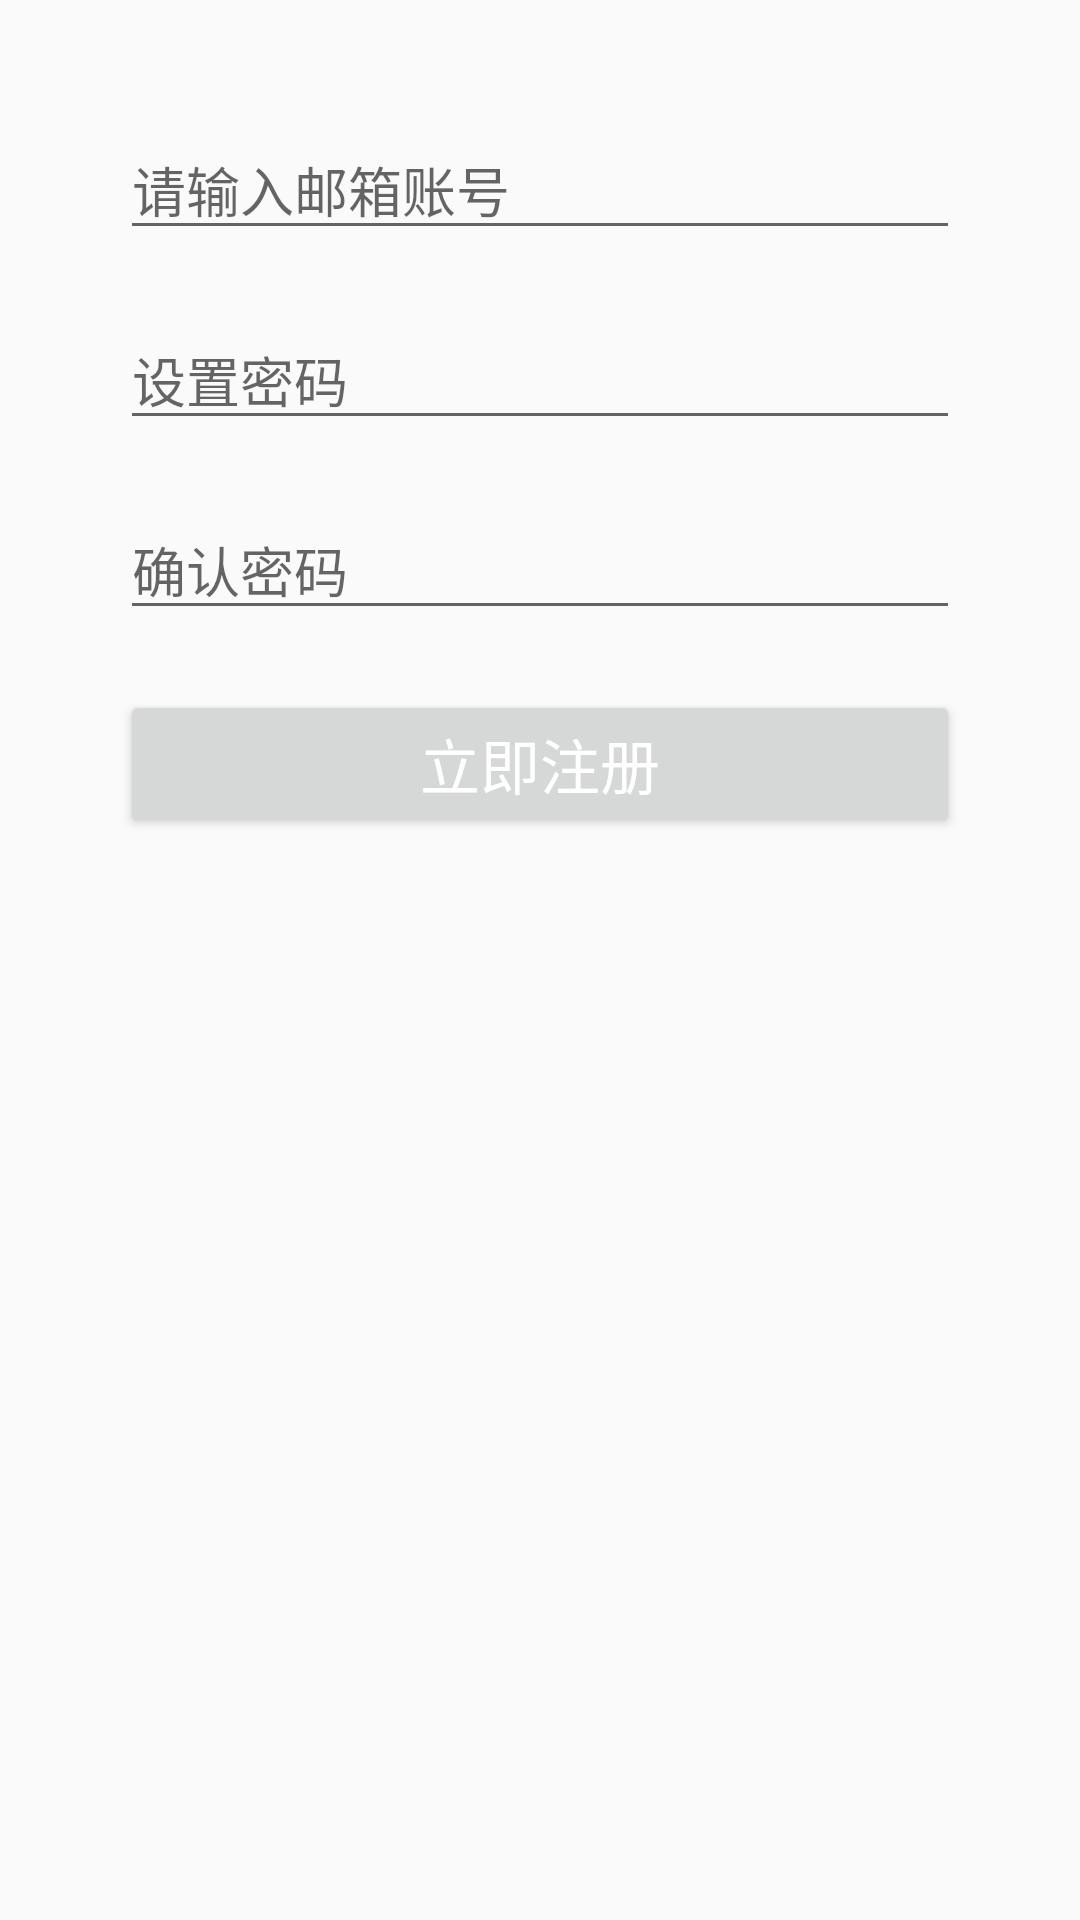

Write the Android layout XML for this screen, with the resource values it uses.
<!-- AndroidManifest.xml: application theme AppTheme -->
<!-- res/layout/sign_by_email.xml -->
<?xml version="1.0" encoding="utf-8"?>
<LinearLayout xmlns:android="http://schemas.android.com/apk/res/android"
    android:orientation="vertical" android:layout_width="match_parent"
    android:layout_height="match_parent"
    android:padding="40dp">

    <EditText
        android:id="@+id/edit_email"
        android:layout_width="match_parent"
        android:layout_height="wrap_content"
        android:hint="请输入邮箱账号"/>

    <EditText
        android:id="@+id/edit_password"
        android:layout_width="match_parent"
        android:layout_height="wrap_content"
        android:layout_marginTop="20dp"
        android:inputType="numberPassword"
        android:hint="设置密码"/>

    <EditText
        android:id="@+id/edit_confirm"
        android:layout_width="match_parent"
        android:layout_height="wrap_content"
        android:layout_marginTop="20dp"
        android:inputType="numberPassword"
        android:hint="确认密码"/>

    <Button
        android:id="@+id/btn_email"
        android:layout_width="match_parent"
        android:layout_height="wrap_content"
        android:layout_marginTop="20dp"
        android:text="立即注册"
        android:textColor="@android:color/white"
        android:textSize="20sp"/>

</LinearLayout>
<!-- resources referenced by this layout -->
<resources>
  <style name="AppTheme" parent="Theme.AppCompat.Light.NoActionBar">
          
          <item name="colorPrimary">@color/colorPrimary</item>
          <item name="colorPrimaryDark">@color/colorPrimaryDark</item>
          <item name="colorAccent">@color/colorAccent</item>
  
      </style>
  <style name="Theme.AppCompat.Light.NoActionBar" parent="Theme.AppCompat.DayNight">
          <item name="windowActionBar">false</item>
          <item name="windowNoTitle">true</item>
      </style>
  <color name="colorPrimary">#ff0000</color>
  <color name="colorPrimaryDark">#ff0000</color>
  <color name="colorAccent">#FF4081</color>
</resources>
